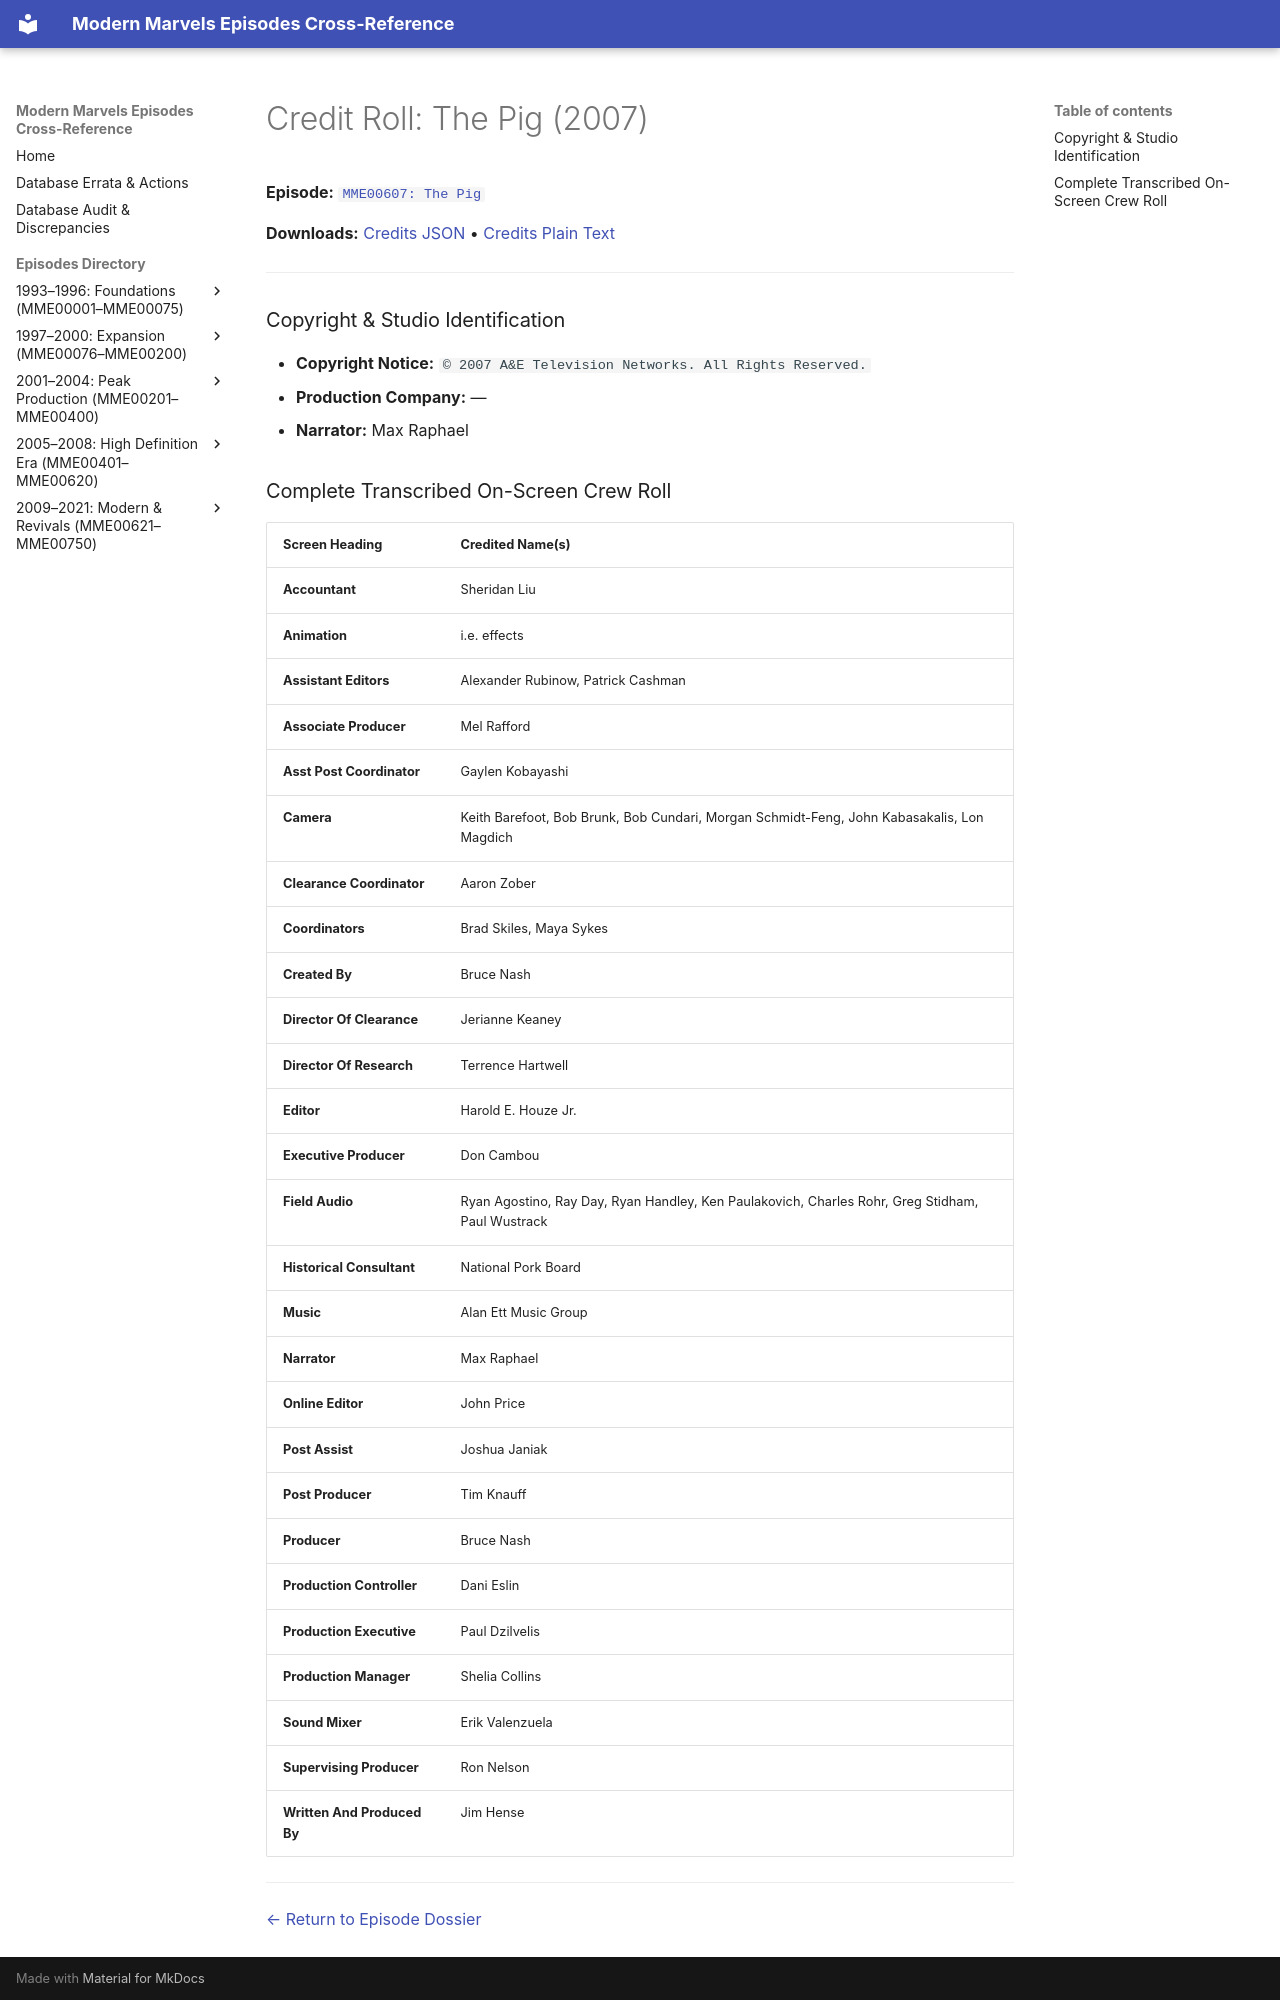

repository: ModernMarvelsFan/ModernMarvels · page: credits/MME00607-credits/index.html · generator: mkdocs

# Credit Roll: The Pig (2007)
**Episode:** [`MME00607: The Pig`](../episodes/MME00607.md)

**Downloads:** [Credits JSON](json/MME00607-credits.json) • [Credits Plain Text](txt/MME00607-credits.txt)

---

### Copyright & Studio Identification
* **Copyright Notice:** `© 2007 A&E Television Networks. All Rights Reserved.`
* **Production Company:** —
* **Narrator:** Max Raphael
